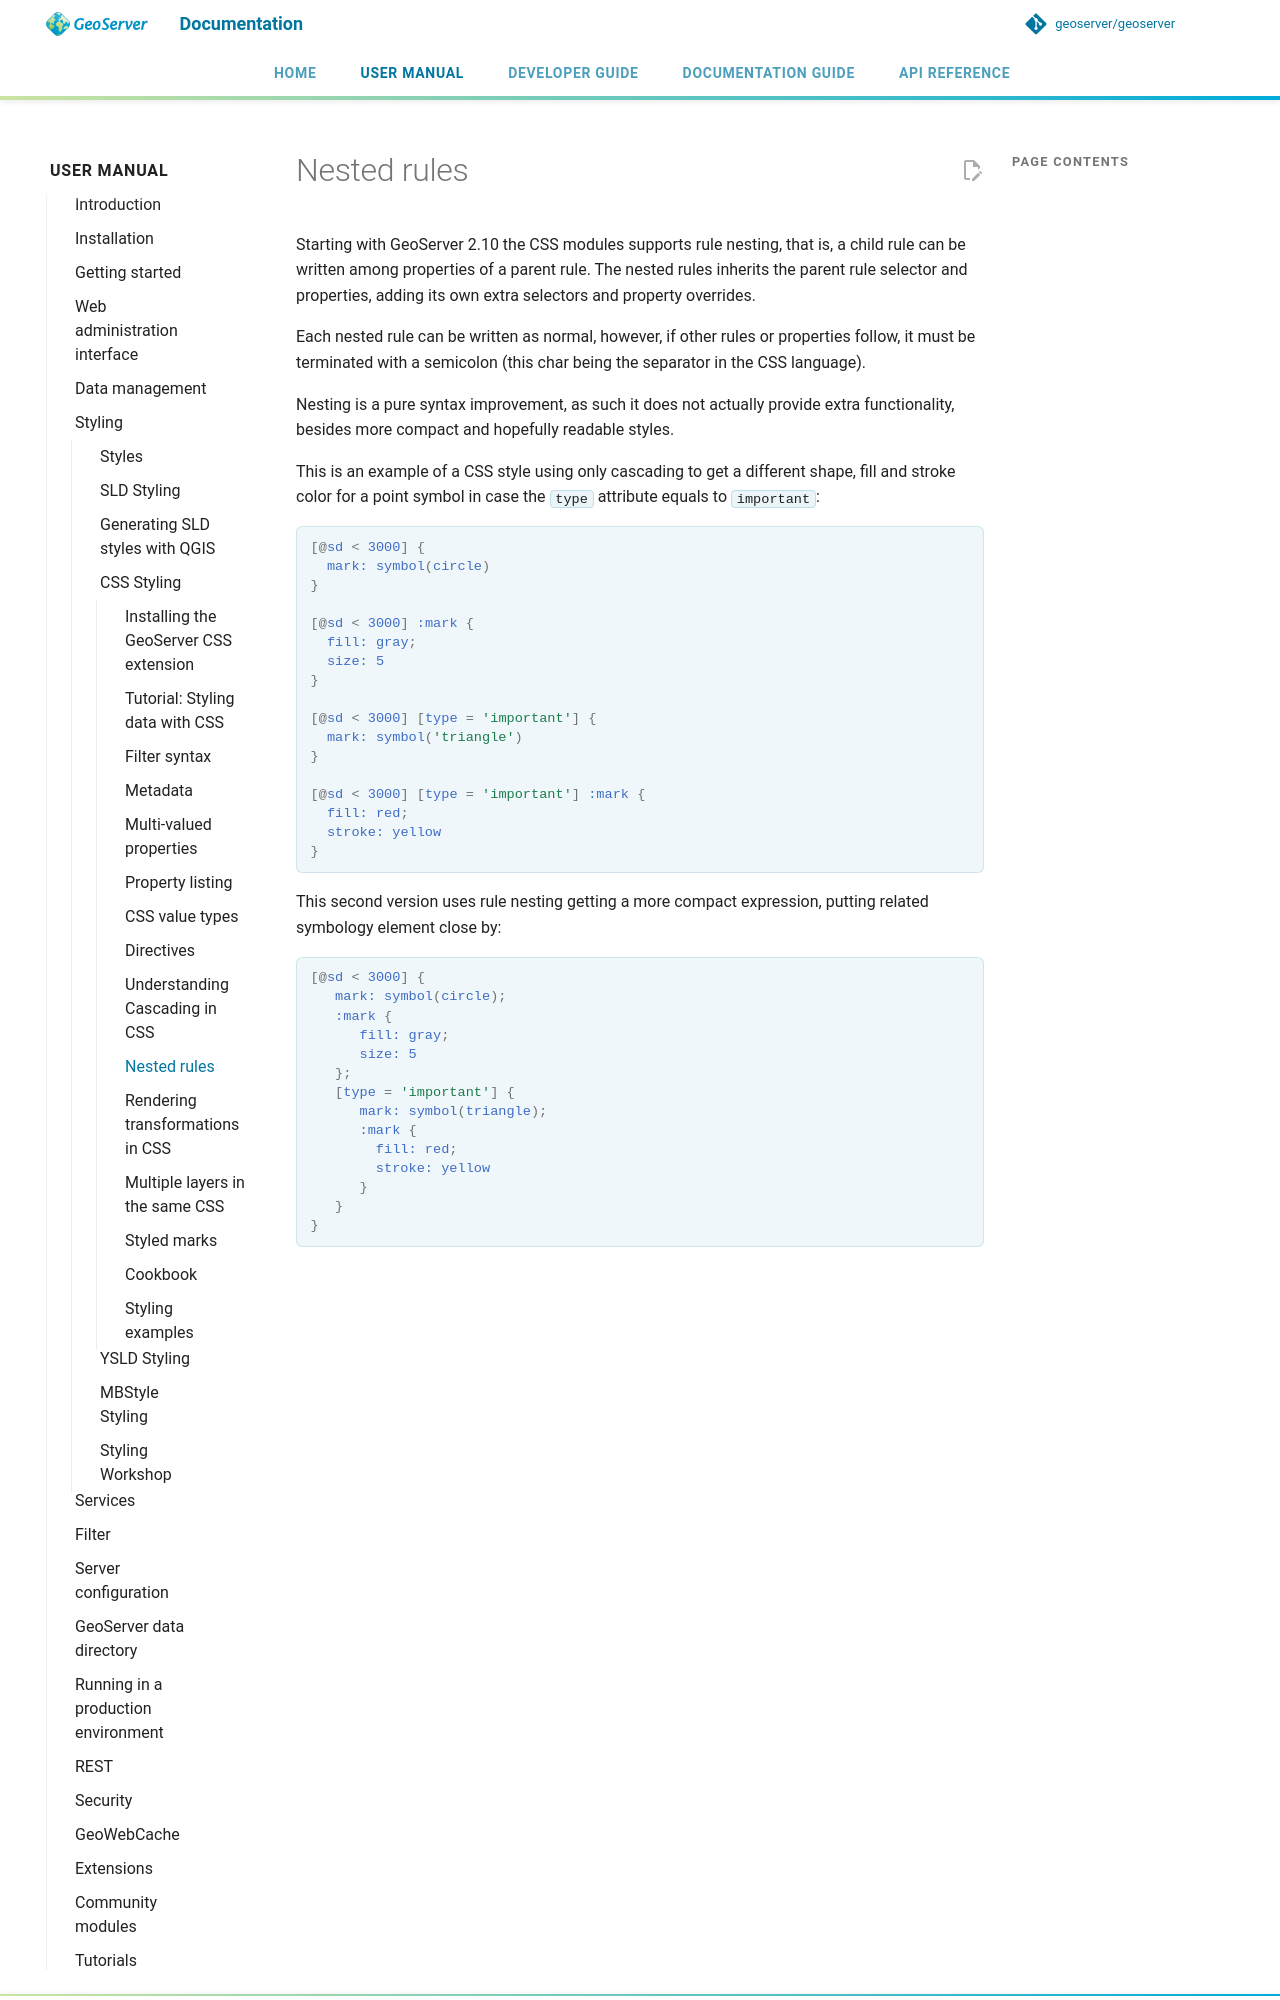

repository: petersmythe/geoserver · page: latest/en/user/styling/css/nested/index.html · generator: mkdocs

# Nested rules

Starting with GeoServer 2.10 the CSS modules supports rule nesting, that is, a child rule can be written among properties of a parent rule. The nested rules inherits the parent rule selector and properties, adding its own extra selectors and property overrides.

Each nested rule can be written as normal, however, if other rules or properties follow, it must be terminated with a semicolon (this char being the separator in the CSS language).

Nesting is a pure syntax improvement, as such it does not actually provide extra functionality, besides more compact and hopefully readable styles.

This is an example of a CSS style using only cascading to get a different shape, fill and stroke color for a point symbol in case the `type` attribute equals to `important`:

```scss
[@sd < 3000] {
  mark: symbol(circle)
}

[@sd < 3000] :mark {
  fill: gray;
  size: 5
}

[@sd < 3000] [type = 'important'] {
  mark: symbol('triangle')
}

[@sd < 3000] [type = 'important'] :mark {
  fill: red;
  stroke: yellow
}
```

This second version uses rule nesting getting a more compact expression, putting related symbology element close by:
